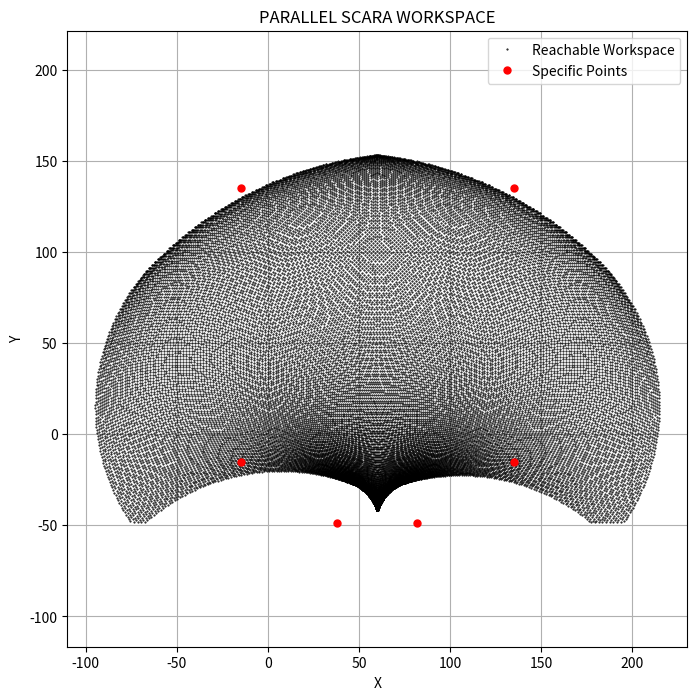

Generate this figure with matplotlib:
import numpy as np
import matplotlib.pyplot as plt

# Parameters
L1 = 90   # 첫 번째 링크 길이
L2 = 113  # 두 번째 링크 길이
D = 44    # 두 모터 간의 거리
x0 = 38.0   # 첫 번째 모터의 X 좌표
y0 = -48.45 # 모터의 Y 좌표

# 고정된 모터 위치
P1 = np.array([x0, y0])
P2 = np.array([x0 + D, y0])

# 모터 1 각도 리스트 생성 (도 단위)
a_deg_values = np.arange(45, 251, 1)
# 모터 2 각도 리스트 생성 (도 단위)
b_deg_values = np.arange(-75, 136, 1)

# 엔드이펙터 위치를 저장할 리스트 초기화
final_x = []
final_y = []

# 각 모터 1 각도에 대해 반복
for a_deg in a_deg_values:
    for b_deg in b_deg_values:
        # 각도를 라디안으로 변환
        a_rad = np.deg2rad(a_deg)
        b_rad = np.deg2rad(b_deg)

        # 첫 번째 링크 끝점의 좌표 계산 (모터 위치 포함)
        x1 = x0 + L1 * np.cos(a_rad)
        y1 = y0 + L1 * np.sin(a_rad)

        x2 = x0 + D + L1 * np.cos(b_rad)
        y2 = y0 + L1 * np.sin(b_rad)

        # 두 링크 끝점의 중점 계산
        mid_x = (x1 + x2) / 2
        mid_y = (y1 + y2) / 2

        # 두 링크 끝점 사이의 거리 계산
        dx = x2 - x1
        dy = y2 - y1
        d = np.hypot(dx, dy)

        # 중점에서 엔드이펙터까지의 거리 계산 (h)
        h_sq = L2**2 - (d / 2)**2
        if h_sq < 0 or d == 0:
            continue  # 다음 모터 2 각도로
        h = np.sqrt(h_sq)

        # 두 링크 끝점을 연결하는 선에 수직인 단위 벡터 계산
        nx = (y1 - y2) / d
        ny = (x2 - x1) / d

        # 엔드이펙터의 두 가지 위치 계산 (상하 대칭)
        ex_list = [mid_x + h * nx, mid_x - h * nx]
        ey_list = [mid_y + h * ny, mid_y - h * ny]

        # 두 위치에 대해 각각 처리
        condition_met = False
        for ex, ey in zip(ex_list, ey_list):
            # y 좌표가 -48.5 미만인 경우 제외
            if ey < -48.5:
                continue  # 다음 위치로

            # 거리 조건 계산
            dist_P1_to_EE = np.hypot(ex - P1[0], ey - P1[1])
            dist_P2_to_EE = np.hypot(ex - P2[0], ey - P2[1])
            max_distance = L1 + L2 - 0.1

            if dist_P1_to_EE >= max_distance or dist_P2_to_EE >= max_distance:
                condition_met = True
                break  # 현재 모터 1 각도에서 모터 2 각도의 반복 중단

            # 유효한 엔드이펙터 위치 저장
            final_x.append(ex)
            final_y.append(ey)

        if condition_met:
            break  # 거리 조건을 만족하지 않으면 모터 2 각도 반복 중단

# 작업 공간 플롯
plt.figure(figsize=(8, 8))
plt.plot(final_x, final_y, 'k.', markersize=1, label='Reachable Workspace')

# 원하는 점들을 정의
specific_points = np.array([
    [38, -48.45], # 모터 1번 위치
    [82, -48.45], # 모터 2번 위치
    [-15, -15],   # 실제 0,0 위치
    [-15, 135],   # 실제 0, 150 위치
    [135, -15],   # 실제 150, 0 위치
    [135, 135]    # 실제 150, 150 위치
])

# 원하는 점들을 플롯
plt.plot(specific_points[:, 0], specific_points[:, 1], 'ro', markersize=5, label='Specific Points')

plt.axis('equal')
plt.title('PARALLEL SCARA WORKSPACE')
plt.xlabel('X')
plt.ylabel('Y')
plt.grid(True)
plt.legend()
plt.show()
